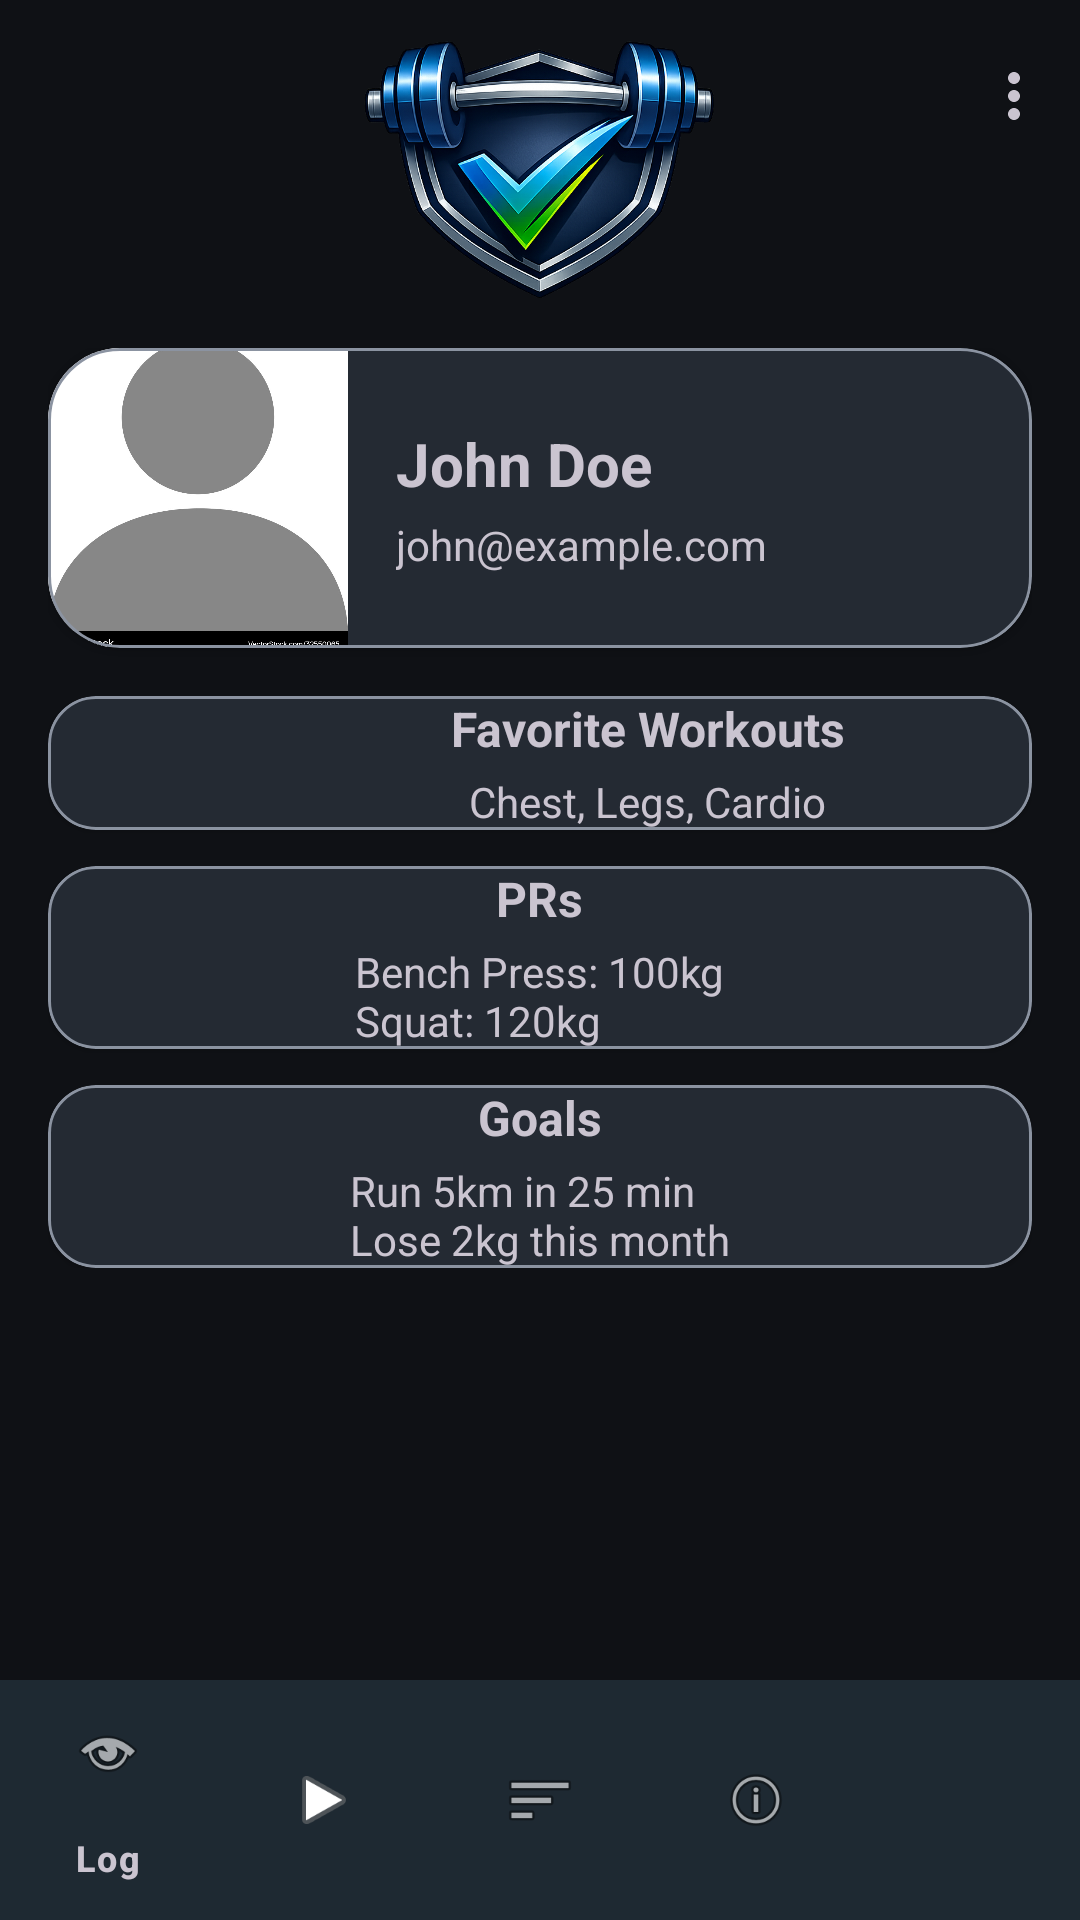

This screen was rendered from an Android layout file. Write that file and the resources it references.
<!-- AndroidManifest.xml: application theme Theme.CS4084Group3 -->
<!-- res/layout/activity_profile.xml -->
<?xml version="1.0" encoding="utf-8"?>
<androidx.constraintlayout.widget.ConstraintLayout
    xmlns:android="http://schemas.android.com/apk/res/android"
    xmlns:app="http://schemas.android.com/apk/res-auto"
    android:layout_width="match_parent"
    android:layout_height="match_parent">

    
    <com.google.android.material.appbar.MaterialToolbar
        android:id="@+id/topAppBar"
        style="@style/Widget.CS4084Group3.TopAppBar"
        android:layout_width="0dp"
        android:layout_height="wrap_content"
        app:layout_constraintStart_toStartOf="parent"
        app:layout_constraintEnd_toEndOf="parent"
        app:layout_constraintTop_toTopOf="parent"
        app:menu="@menu/top_app_bar_menu">

        <ImageView
            android:id="@+id/topAppBarLogo"
            android:layout_width="160dp"
            android:layout_height="100dp"
            android:layout_gravity="center"
            android:contentDescription="Workout Tracker Logo"
            android:scaleType="fitCenter"
            android:src="@drawable/workout_tracker"/>
    </com.google.android.material.appbar.MaterialToolbar>

    
    <ScrollView
        android:id="@+id/profileScrollView"
        android:layout_width="0dp"
        android:layout_height="0dp"
        android:clipToPadding="false"
        android:fillViewport="true"
        app:layout_constraintTop_toBottomOf="@id/topAppBar"
        app:layout_constraintBottom_toTopOf="@id/bottomNav"
        app:layout_constraintStart_toStartOf="parent"
        app:layout_constraintEnd_toEndOf="parent">

        <LinearLayout
            android:layout_width="match_parent"
            android:layout_height="wrap_content"
            android:orientation="vertical"
            android:padding="16dp">

            
            <com.google.android.material.card.MaterialCardView
                android:id="@+id/profileCard"
                android:layout_width="match_parent"
                android:layout_height="wrap_content"
                app:cardCornerRadius="24dp"
                android:padding="16dp"
                android:layout_marginBottom="16dp">

                <LinearLayout
                    android:layout_width="match_parent"
                    android:layout_height="wrap_content"
                    android:orientation="horizontal"
                    android:gravity="center_vertical">

                    
                    <ImageView
                        android:id="@+id/profileImage"
                        android:layout_width="100dp"
                        android:layout_height="100dp"
                        android:src="@drawable/profile_placeholder"
                        android:background="@drawable/circle_background"
                        android:scaleType="centerCrop"
                        android:contentDescription="@string/profile_image_desc"/>

                    <Space
                        android:layout_width="16dp"
                        android:layout_height="match_parent" />

                    
                    <LinearLayout
                        android:layout_width="0dp"
                        android:layout_height="wrap_content"
                        android:orientation="vertical"
                        android:gravity="start|center_vertical"
                        android:layout_weight="1">

                        <TextView
                            android:id="@+id/profileName"
                            android:layout_width="wrap_content"
                            android:layout_height="wrap_content"
                            android:text="@string/profile_name_default"
                            android:textSize="20sp"
                            android:textStyle="bold"/>

                        <TextView
                            android:id="@+id/profileEmail"
                            android:layout_width="wrap_content"
                            android:layout_height="wrap_content"
                            android:text="@string/profile_email_default"
                            android:textSize="14sp"
                            android:layout_marginTop="4dp"/>

                    </LinearLayout>

                </LinearLayout>
            </com.google.android.material.card.MaterialCardView>

            
            <LinearLayout
                android:id="@+id/infoBoxesContainer"
                android:layout_width="match_parent"
                android:layout_height="wrap_content"
                android:orientation="vertical">

                
                <com.google.android.material.card.MaterialCardView
                    android:id="@+id/cardFavoriteWorkouts"
                    android:layout_width="match_parent"
                    android:layout_height="wrap_content"
                    app:cardCornerRadius="16dp"
                    android:padding="16dp"
                    android:layout_marginBottom="12dp">

                    <LinearLayout
                        android:layout_width="400dp"
                        android:layout_height="match_parent"
                        android:orientation="vertical">

                        <TextView
                            android:id="@+id/titleFavoriteWorkouts"
                            android:layout_width="wrap_content"
                            android:layout_height="wrap_content"
                            android:layout_gravity="center"
                            android:text="@string/favorite_workouts_title"
                            android:textSize="16sp"
                            android:textStyle="bold" />

                        <TextView
                            android:id="@+id/contentFavoriteWorkouts"
                            android:layout_width="wrap_content"
                            android:layout_height="wrap_content"
                            android:layout_gravity="center"
                            android:layout_marginTop="4dp"
                            android:text="@string/favorite_workouts_content"
                            android:textSize="14sp" />
                    </LinearLayout>
                </com.google.android.material.card.MaterialCardView>

                
                <com.google.android.material.card.MaterialCardView
                    android:id="@+id/cardPRs"
                    android:layout_width="match_parent"
                    android:layout_height="wrap_content"
                    app:cardCornerRadius="16dp"
                    android:padding="16dp"
                    android:layout_marginBottom="12dp">

                    <LinearLayout
                        android:layout_width="match_parent"
                        android:layout_height="wrap_content"
                        android:orientation="vertical">

                        <TextView
                            android:id="@+id/titlePRs"
                            android:layout_width="wrap_content"
                            android:layout_height="wrap_content"
                            android:layout_gravity="center"
                            android:text="@string/prs_title"
                            android:textStyle="bold"
                            android:textSize="16sp"/>

                        <TextView
                            android:id="@+id/contentPRs"
                            android:layout_width="wrap_content"
                            android:layout_height="wrap_content"
                            android:layout_gravity="center"
                            android:text="@string/prs_content"
                            android:layout_marginTop="4dp"
                            android:textSize="14sp"
                            />
                    </LinearLayout>
                </com.google.android.material.card.MaterialCardView>

                
                <com.google.android.material.card.MaterialCardView
                    android:id="@+id/cardGoals"
                    android:layout_width="match_parent"
                    android:layout_height="wrap_content"
                    app:cardCornerRadius="16dp"
                    android:padding="16dp">

                    <LinearLayout
                        android:layout_width="match_parent"
                        android:layout_height="wrap_content"
                        android:orientation="vertical">

                        <TextView
                            android:id="@+id/titleGoals"
                            android:layout_width="wrap_content"
                            android:layout_height="wrap_content"
                            android:text="@string/goals_title"
                            android:layout_gravity="center"
                            android:textStyle="bold"
                            android:textSize="16sp"/>

                        <TextView
                            android:id="@+id/contentGoals"
                            android:layout_width="wrap_content"
                            android:layout_height="wrap_content"
                            android:layout_gravity="center"
                            android:text="@string/goals_content"
                            android:layout_marginTop="4dp"
                            android:textSize="14sp"
                            />
                    </LinearLayout>
                </com.google.android.material.card.MaterialCardView>

            </LinearLayout>

        </LinearLayout>
    </ScrollView>

    
    <com.google.android.material.bottomnavigation.BottomNavigationView
        android:id="@+id/bottomNav"
        style="@style/Widget.CS4084Group3.BottomNav"
        android:layout_width="0dp"
        android:layout_height="wrap_content"
        app:menu="@menu/bottom_nav_menu"
        app:layout_constraintBottom_toBottomOf="parent"
        app:layout_constraintStart_toStartOf="parent"
        app:layout_constraintEnd_toEndOf="parent"/>

</androidx.constraintlayout.widget.ConstraintLayout>
<!-- resources referenced by this layout -->
<resources>
  <!-- drawable circle_background (drawable) -->
  <?xml version="1.0" encoding="utf-8"?>
  <shape xmlns:android="http://schemas.android.com/apk/res/android"
      android:shape="oval">
  
      <solid android:color="#E0E0E0"/>
  </shape>
  <!-- drawable profile_placeholder: jpg bitmap (drawable, 29800 bytes) -->
  <!-- drawable workout_tracker: png bitmap (drawable, 392060 bytes) -->
  <string name="favorite_workouts_content">Chest, Legs, Cardio</string>
  <string name="favorite_workouts_title">Favorite Workouts</string>
  <string name="goals_content">Run 5km in 25 min\nLose 2kg this month</string>
  <string name="goals_title">Goals</string>
  <string name="profile_email_default">john@example.com</string>
  <string name="profile_image_desc">Profile Image</string>
  <string name="profile_name_default">John Doe</string>
  <string name="prs_content">Bench Press: 100kg\nSquat: 120kg</string>
  <string name="prs_title">PRs</string>
  <style name="Widget.CS4084Group3.BottomNav" parent="Widget.Material3.BottomNavigationView">
          <item name="android:background">?attr/colorSurface</item>
          <item name="itemIconTint">@color/bottom_nav_item_tint</item>
          <item name="itemTextColor">@color/bottom_nav_item_tint</item>
      </style>
  <style name="Widget.CS4084Group3.TopAppBar" parent="Widget.Material3.Toolbar">
          <item name="backgroundTint">?attr/colorSurface</item>
          <item name="titleTextColor">?attr/colorOnSurface</item>
          <item name="subtitleTextColor">?attr/colorOnSurfaceVariant</item>
          <item name="elevation">0dp</item>
      </style>
  <style name="Theme.CS4084Group3" parent="Base.Theme.CS4084Group3" />
  <style name="Base.Theme.CS4084Group3" parent="Theme.Material3.Dark.NoActionBar">
          <item name="colorPrimary">@color/md_theme_dark_primary</item>
          <item name="colorOnPrimary">@color/md_theme_dark_onPrimary</item>
          <item name="colorSecondary">@color/md_theme_dark_secondary</item>
          <item name="colorOnSecondary">@color/md_theme_dark_onSecondary</item>
          <item name="android:colorBackground">@color/md_theme_dark_background</item>
          <item name="colorSurface">@color/md_theme_dark_surface</item>
          <item name="colorOnSurface">@color/md_theme_dark_onSurface</item>
          <item name="colorSurfaceVariant">@color/md_theme_dark_surfaceVariant</item>
          <item name="colorOnSurfaceVariant">@color/md_theme_dark_onSurfaceVariant</item>
          <item name="colorOutline">@color/md_theme_dark_outline</item>
          <item name="android:statusBarColor">@android:color/transparent</item>
          <item name="android:navigationBarColor">@color/md_theme_dark_surface</item>
          <item name="android:windowLightStatusBar">false</item>
          <item name="android:windowLightNavigationBar">false</item>
          <item name="toolbarStyle">@style/Widget.CS4084Group3.TopAppBar</item>
          <item name="bottomNavigationStyle">@style/Widget.CS4084Group3.BottomNav</item>
          <item name="materialCardViewStyle">@style/Widget.CS4084Group3.Card</item>
      </style>
  <color name="md_theme_dark_primary">#7DD3FC</color>
  <color name="md_theme_dark_onPrimary">#00344A</color>
  <color name="md_theme_dark_secondary">#A7C8E8</color>
  <color name="md_theme_dark_onSecondary">#0A314D</color>
  <color name="md_theme_dark_background">#0F1115</color>
  <color name="md_theme_dark_surface">#161A20</color>
  <color name="md_theme_dark_onSurface">#E3E8EF</color>
  <color name="md_theme_dark_surfaceVariant">#242A33</color>
  <color name="md_theme_dark_onSurfaceVariant">#C1C8D3</color>
  <color name="md_theme_dark_outline">#8B93A1</color>
  <style name="Widget.CS4084Group3.Card" parent="Widget.Material3.CardView.Elevated">
          <item name="cardBackgroundColor">?attr/colorSurfaceVariant</item>
          <item name="strokeColor">?attr/colorOutline</item>
          <item name="strokeWidth">1dp</item>
      </style>
</resources>
